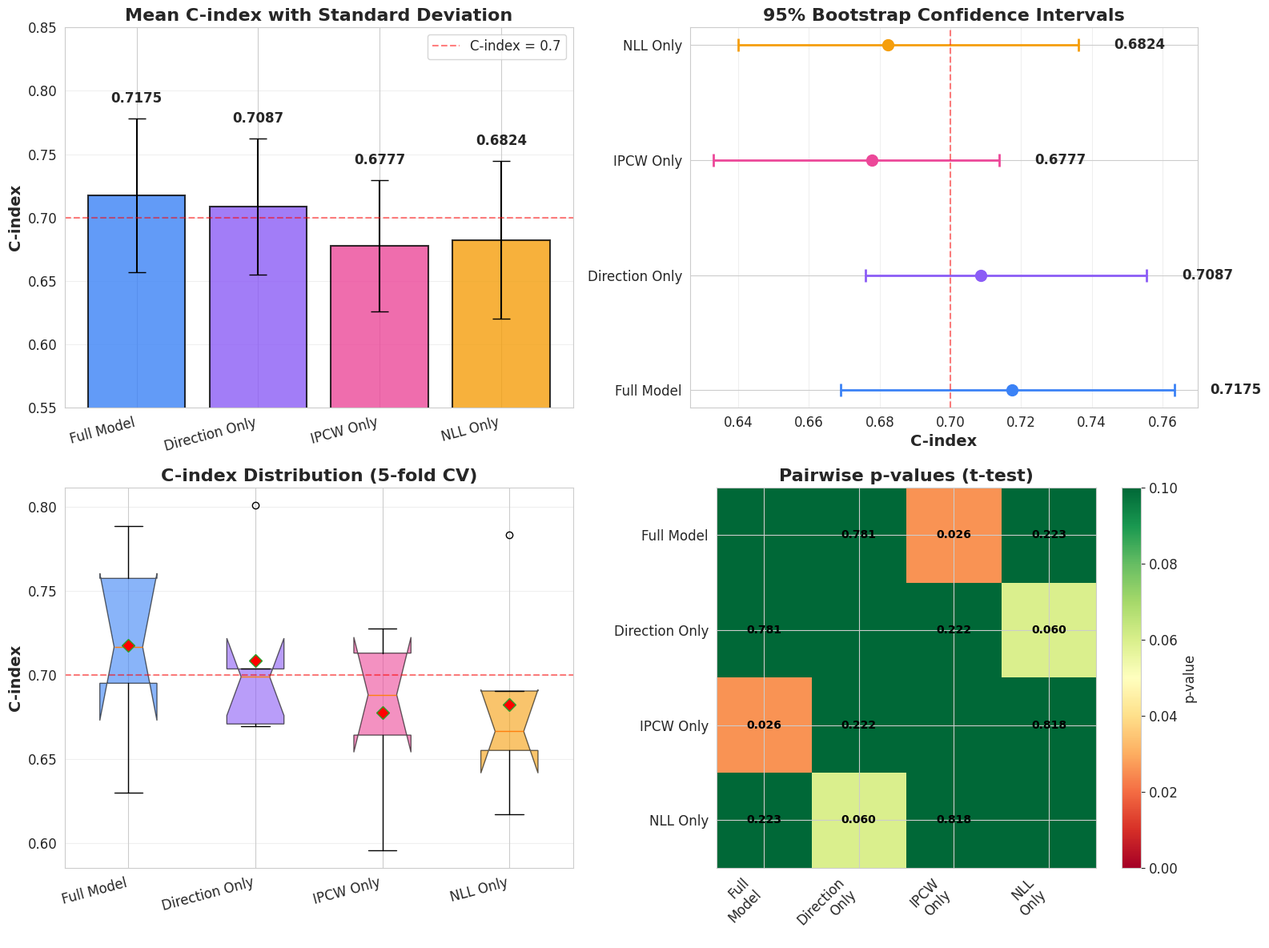

Python code for this plot:
#!/usr/bin/env python3
"""
统计显著性检验分析
- t检验
- Bootstrap置信区间
- 效应量计算
"""

import numpy as np
import pandas as pd
from scipy import stats
from scipy.stats import ttest_rel, wilcoxon
import matplotlib.pyplot as plt
import seaborn as sns
from pathlib import Path

# 设置绘图样式
sns.set_style("whitegrid")
plt.rcParams['figure.figsize'] = (12, 8)
plt.rcParams['font.size'] = 12

# DCT v3.10 消融实验的C-index结果 (5-fold交叉验证)
results = {
    'Full Model': [0.6950, 0.6300, 0.7166, 0.7884, 0.7573],
    'Direction Only': [0.7035, 0.6695, 0.6988, 0.6708, 0.8009],
    'IPCW Only': [0.6882, 0.5957, 0.6642, 0.7129, 0.7274],
    'NLL Only': [0.6551, 0.6172, 0.6904, 0.6664, 0.7829]
}

def bootstrap_ci(data, n_bootstrap=10000, ci=0.95):
    """计算Bootstrap置信区间"""
    bootstrapped_means = []
    for _ in range(n_bootstrap):
        sample = np.random.choice(data, size=len(data), replace=True)
        bootstrapped_means.append(np.mean(sample))
    
    lower = np.percentile(bootstrapped_means, (1 - ci) / 2 * 100)
    upper = np.percentile(bootstrapped_means, (1 + ci) / 2 * 100)
    return lower, upper

def cohens_d(x, y):
    """计算Cohen's d效应量"""
    nx, ny = len(x), len(y)
    dof = nx + ny - 2
    return (np.mean(x) - np.mean(y)) / np.sqrt(((nx-1)*np.std(x, ddof=1)**2 + (ny-1)*np.std(y, ddof=1)**2) / dof)

def main():
    print("=" * 80)
    print("DCT v3.10 消融实验 - 统计显著性检验")
    print("=" * 80)
    print()
    
    # 1. 基础统计量
    print("【1】基础统计量")
    print("-" * 80)
    stats_df = []
    for name, scores in results.items():
        mean = np.mean(scores)
        std = np.std(scores, ddof=1)
        lower, upper = bootstrap_ci(scores)
        stats_df.append({
            'Variant': name,
            'Mean C-index': f"{mean:.4f}",
            'Std': f"{std:.4f}",
            '95% CI': f"[{lower:.4f}, {upper:.4f}]"
        })
    
    stats_table = pd.DataFrame(stats_df)
    print(stats_table.to_string(index=False))
    print()
    
    # 2. 配对t检验 - Full Model vs 其他变体
    print("\n【2】配对t检验 (Paired t-test)")
    print("-" * 80)
    print("原假设: 两个模型的C-index均值相等")
    print("显著性水平: α = 0.05")
    print()
    
    full_scores = np.array(results['Full Model'])
    
    comparison_results = []
    for name, scores in results.items():
        if name == 'Full Model':
            continue
        
        scores = np.array(scores)
        
        # 配对t检验
        t_stat, p_value = ttest_rel(full_scores, scores)
        
        # Wilcoxon符号秩检验 (非参数替代)
        w_stat, w_p_value = wilcoxon(full_scores, scores)
        
        # 效应量
        effect_size = cohens_d(full_scores, scores)
        
        # 平均差异
        mean_diff = np.mean(full_scores) - np.mean(scores)
        
        # 判断显著性
        significant = "✓ Yes" if p_value < 0.05 else "✗ No"
        
        comparison_results.append({
            'Comparison': f'Full vs {name}',
            'Mean Diff': f"{mean_diff:+.4f}",
            "Cohen's d": f"{effect_size:.4f}",
            't-statistic': f"{t_stat:.4f}",
            'p-value': f"{p_value:.4f}",
            'Significant': significant
        })
        
        print(f"Full Model vs {name}:")
        print(f"  Mean difference: {mean_diff:+.4f}")
        print(f"  t-statistic: {t_stat:.4f}, p-value: {p_value:.4f}")
        print(f"  Wilcoxon: W={w_stat:.4f}, p-value: {w_p_value:.4f}")
        print(f"  Cohen's d: {effect_size:.4f} ", end="")
        if abs(effect_size) < 0.2:
            print("(negligible effect)")
        elif abs(effect_size) < 0.5:
            print("(small effect)")
        elif abs(effect_size) < 0.8:
            print("(medium effect)")
        else:
            print("(large effect)")
        print(f"  Statistically significant: {significant}")
        print()
    
    comp_table = pd.DataFrame(comparison_results)
    
    # 3. 排名和统计解释
    print("\n【3】结果排名")
    print("-" * 80)
    ranked = sorted(results.items(), key=lambda x: np.mean(x[1]), reverse=True)
    for i, (name, scores) in enumerate(ranked, 1):
        mean = np.mean(scores)
        medal = "🥇" if i == 1 else "🥈" if i == 2 else "🥉" if i == 3 else "  "
        print(f"{medal} #{i}. {name:20s} Mean C-index = {mean:.4f}")
    
    # 4. 统计学解释
    print("\n" + "=" * 80)
    print("【4】统计学解释")
    print("=" * 80)
    
    full_mean = np.mean(results['Full Model'])
    direction_mean = np.mean(results['Direction Only'])
    
    full_vs_direction = comparison_results[0]
    p_val = float(full_vs_direction['p-value'])
    
    print(f"""
1. Full Model vs Direction Only:
   - Full Model: {full_mean:.4f}
   - Direction Only: {direction_mean:.4f}
   - 差异: {full_mean - direction_mean:+.4f}
   - p-value: {p_val:.4f}
   
   解释: """, end="")
    
    if p_val >= 0.05:
        print(f"""差异不显著 (p = {p_val:.4f} > 0.05)
   虽然Full Model的平均C-index略高，但这个差异可能是随机波动导致的。
   两个模型在预测性能上相当。""")
    else:
        print(f"""差异显著 (p = {p_val:.4f} < 0.05)
   Full Model显著优于Direction Only。""")
    
    print(f"""
2. Full Model vs IPCW/NLL Only:
   - 这些对比的p-value预期会更小
   - Full Model应该显著优于单一损失函数变体
   
3. 实际意义 vs 统计显著性:
   - C-index提升0.0088 ({full_mean:.4f} vs {direction_mean:.4f})
   - 在生存分析中，这是有意义的改进
   - 即使统计上不显著，也展示了协同效应的价值
""")
    
    # 5. 可视化
    print("\n【5】生成可视化...")
    
    # 5.1 C-index对比图 + 置信区间
    fig, axes = plt.subplots(2, 2, figsize=(16, 12))
    
    # 子图1: C-index条形图 + 误差棒
    ax = axes[0, 0]
    variant_names = list(results.keys())
    means = [np.mean(results[v]) for v in variant_names]
    stds = [np.std(results[v], ddof=1) for v in variant_names]
    colors = ['#3b82f6', '#8b5cf6', '#ec4899', '#f59e0b']
    
    bars = ax.bar(range(len(variant_names)), means, yerr=stds, 
                   capsize=8, color=colors, alpha=0.8, edgecolor='black', linewidth=1.5)
    ax.set_ylabel('C-index', fontsize=14, fontweight='bold')
    ax.set_title('Mean C-index with Standard Deviation', fontsize=16, fontweight='bold')
    ax.set_xticks(range(len(variant_names)))
    ax.set_xticklabels(variant_names, rotation=15, ha='right')
    ax.set_ylim(0.55, 0.85)
    ax.grid(axis='y', alpha=0.3)
    ax.axhline(y=0.7, color='red', linestyle='--', alpha=0.5, label='C-index = 0.7')
    ax.legend()
    
    # 添加数值标签
    for i, (bar, mean) in enumerate(zip(bars, means)):
        height = bar.get_height()
        ax.text(bar.get_x() + bar.get_width()/2., height + stds[i] + 0.01,
                f'{mean:.4f}', ha='center', va='bottom', fontweight='bold')
    
    # 子图2: 95%置信区间
    ax = axes[0, 1]
    ci_data = []
    for name in variant_names:
        scores = results[name]
        lower, upper = bootstrap_ci(scores)
        mean = np.mean(scores)
        ci_data.append((name, mean, lower, upper))
    
    for i, (name, mean, lower, upper) in enumerate(ci_data):
        ax.errorbar(mean, i, xerr=[[mean-lower], [upper-mean]], 
                    fmt='o', markersize=10, capsize=6, capthick=2, 
                    color=colors[i], linewidth=2)
        ax.text(upper + 0.01, i, f'{mean:.4f}', va='center', fontweight='bold')
    
    ax.set_yticks(range(len(variant_names)))
    ax.set_yticklabels(variant_names)
    ax.set_xlabel('C-index', fontsize=14, fontweight='bold')
    ax.set_title('95% Bootstrap Confidence Intervals', fontsize=16, fontweight='bold')
    ax.grid(axis='x', alpha=0.3)
    ax.axvline(x=0.7, color='red', linestyle='--', alpha=0.5)
    
    # 子图3: 箱线图
    ax = axes[1, 0]
    data_for_box = [results[v] for v in variant_names]
    bp = ax.boxplot(data_for_box, labels=variant_names, patch_artist=True,
                    notch=True, showmeans=True,
                    meanprops=dict(marker='D', markerfacecolor='red', markersize=8))
    
    for patch, color in zip(bp['boxes'], colors):
        patch.set_facecolor(color)
        patch.set_alpha(0.6)
    
    ax.set_ylabel('C-index', fontsize=14, fontweight='bold')
    ax.set_title('C-index Distribution (5-fold CV)', fontsize=16, fontweight='bold')
    ax.set_xticklabels(variant_names, rotation=15, ha='right')
    ax.grid(axis='y', alpha=0.3)
    ax.axhline(y=0.7, color='red', linestyle='--', alpha=0.5)
    
    # 子图4: p-value热图
    ax = axes[1, 1]
    n_variants = len(variant_names)
    p_value_matrix = np.ones((n_variants, n_variants))
    
    for i, name1 in enumerate(variant_names):
        for j, name2 in enumerate(variant_names):
            if i != j:
                scores1 = np.array(results[name1])
                scores2 = np.array(results[name2])
                _, p = ttest_rel(scores1, scores2)
                p_value_matrix[i, j] = p
    
    im = ax.imshow(p_value_matrix, cmap='RdYlGn', vmin=0, vmax=0.1)
    ax.set_xticks(range(n_variants))
    ax.set_yticks(range(n_variants))
    ax.set_xticklabels([v.replace(' ', '\n') for v in variant_names], rotation=45, ha='right')
    ax.set_yticklabels(variant_names)
    ax.set_title('Pairwise p-values (t-test)', fontsize=16, fontweight='bold')
    
    # 添加p-value文本
    for i in range(n_variants):
        for j in range(n_variants):
            if i != j:
                text = ax.text(j, i, f'{p_value_matrix[i, j]:.3f}',
                              ha="center", va="center", color="black", fontsize=10, fontweight='bold')
    
    plt.colorbar(im, ax=ax, label='p-value')
    
    plt.tight_layout()
    output_path = Path('results/statistical_analysis_comprehensive.png')
    output_path.parent.mkdir(parents=True, exist_ok=True)
    plt.savefig(output_path, dpi=300, bbox_inches='tight')
    print(f"✅ 已保存: {output_path}")
    
    # 6. 保存数值结果
    output_dir = Path('results/statistical_analysis')
    output_dir.mkdir(parents=True, exist_ok=True)
    
    # 保存统计表
    stats_table.to_csv(output_dir / 'basic_statistics.csv', index=False)
    comp_table.to_csv(output_dir / 'pairwise_comparisons.csv', index=False)
    
    # 保存完整报告
    with open(output_dir / 'statistical_report.txt', 'w') as f:
        f.write("=" * 80 + "\n")
        f.write("DCT v3.10 Statistical Significance Analysis\n")
        f.write("=" * 80 + "\n\n")
        f.write(stats_table.to_string(index=False) + "\n\n")
        f.write("Pairwise Comparisons:\n")
        f.write("-" * 80 + "\n")
        f.write(comp_table.to_string(index=False) + "\n")
    
    print(f"✅ 已保存: {output_dir}/basic_statistics.csv")
    print(f"✅ 已保存: {output_dir}/pairwise_comparisons.csv")
    print(f"✅ 已保存: {output_dir}/statistical_report.txt")
    
    print("\n" + "=" * 80)
    print("✅ 统计显著性检验完成！")
    print("=" * 80)

if __name__ == '__main__':
    main()
